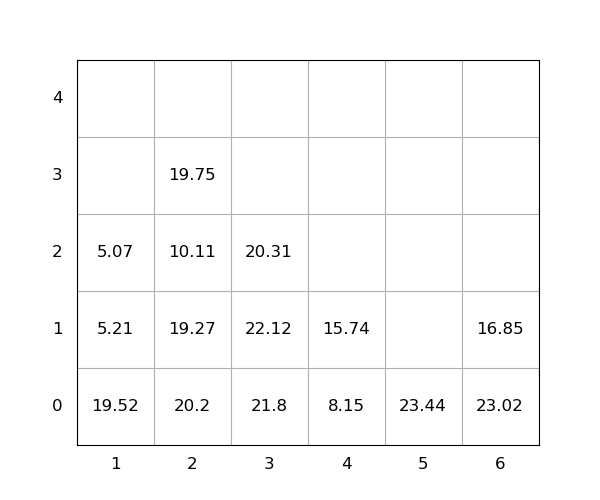

Values plotted in this chart, from the file beside it:
idx, loc_x, loc_y, loc_z, weight, group, score, seq, reloc, size(ft)
1, 6, 0, 0, 23.02, 0, 23.02, 0, 1.0, 20
2, 1, 0, 0, 19.52, 0, 19.52, 0, 1, 20
3, 6, 0, 1, 16.85, 0, 16.85, 0, 1.0, 20
4, 3, 0, 0, 21.8, 0, 21.8, 1, 1.0, 20
5, 2, 0, 0, 20.2, 0, 20.2, 2, 1.0, 20
6, 2, 0, 1, 19.27, 0, 19.27, 3, 1.0, 20
7, 2, 0, 2, 10.11, 0, 10.11, 4, 1.0, 20
8, 3, 0, 1, 22.12, 0, 22.12, 5, 1.0, 20
9, 3, 0, 2, 20.31, 0, 20.31, 6, 1.0, 20
10, 1, 0, 1, 5.21, 0, 5.21, 7, 1.0, 20
11, 2, 0, 3, 19.75, 0, 19.75, 8, 1.0, 20
12, 5, 0, 0, 23.44, 0, 23.44, 9, 0, 20
13, 1, 0, 2, 5.07, 0, 5.07, 10, 1.0, 20
14, 4, 0, 0, 8.15, 0, 8.15, 11, 0, 20
15, 4, 0, 1, 15.74, 0, 15.74, 12, 0, 20
